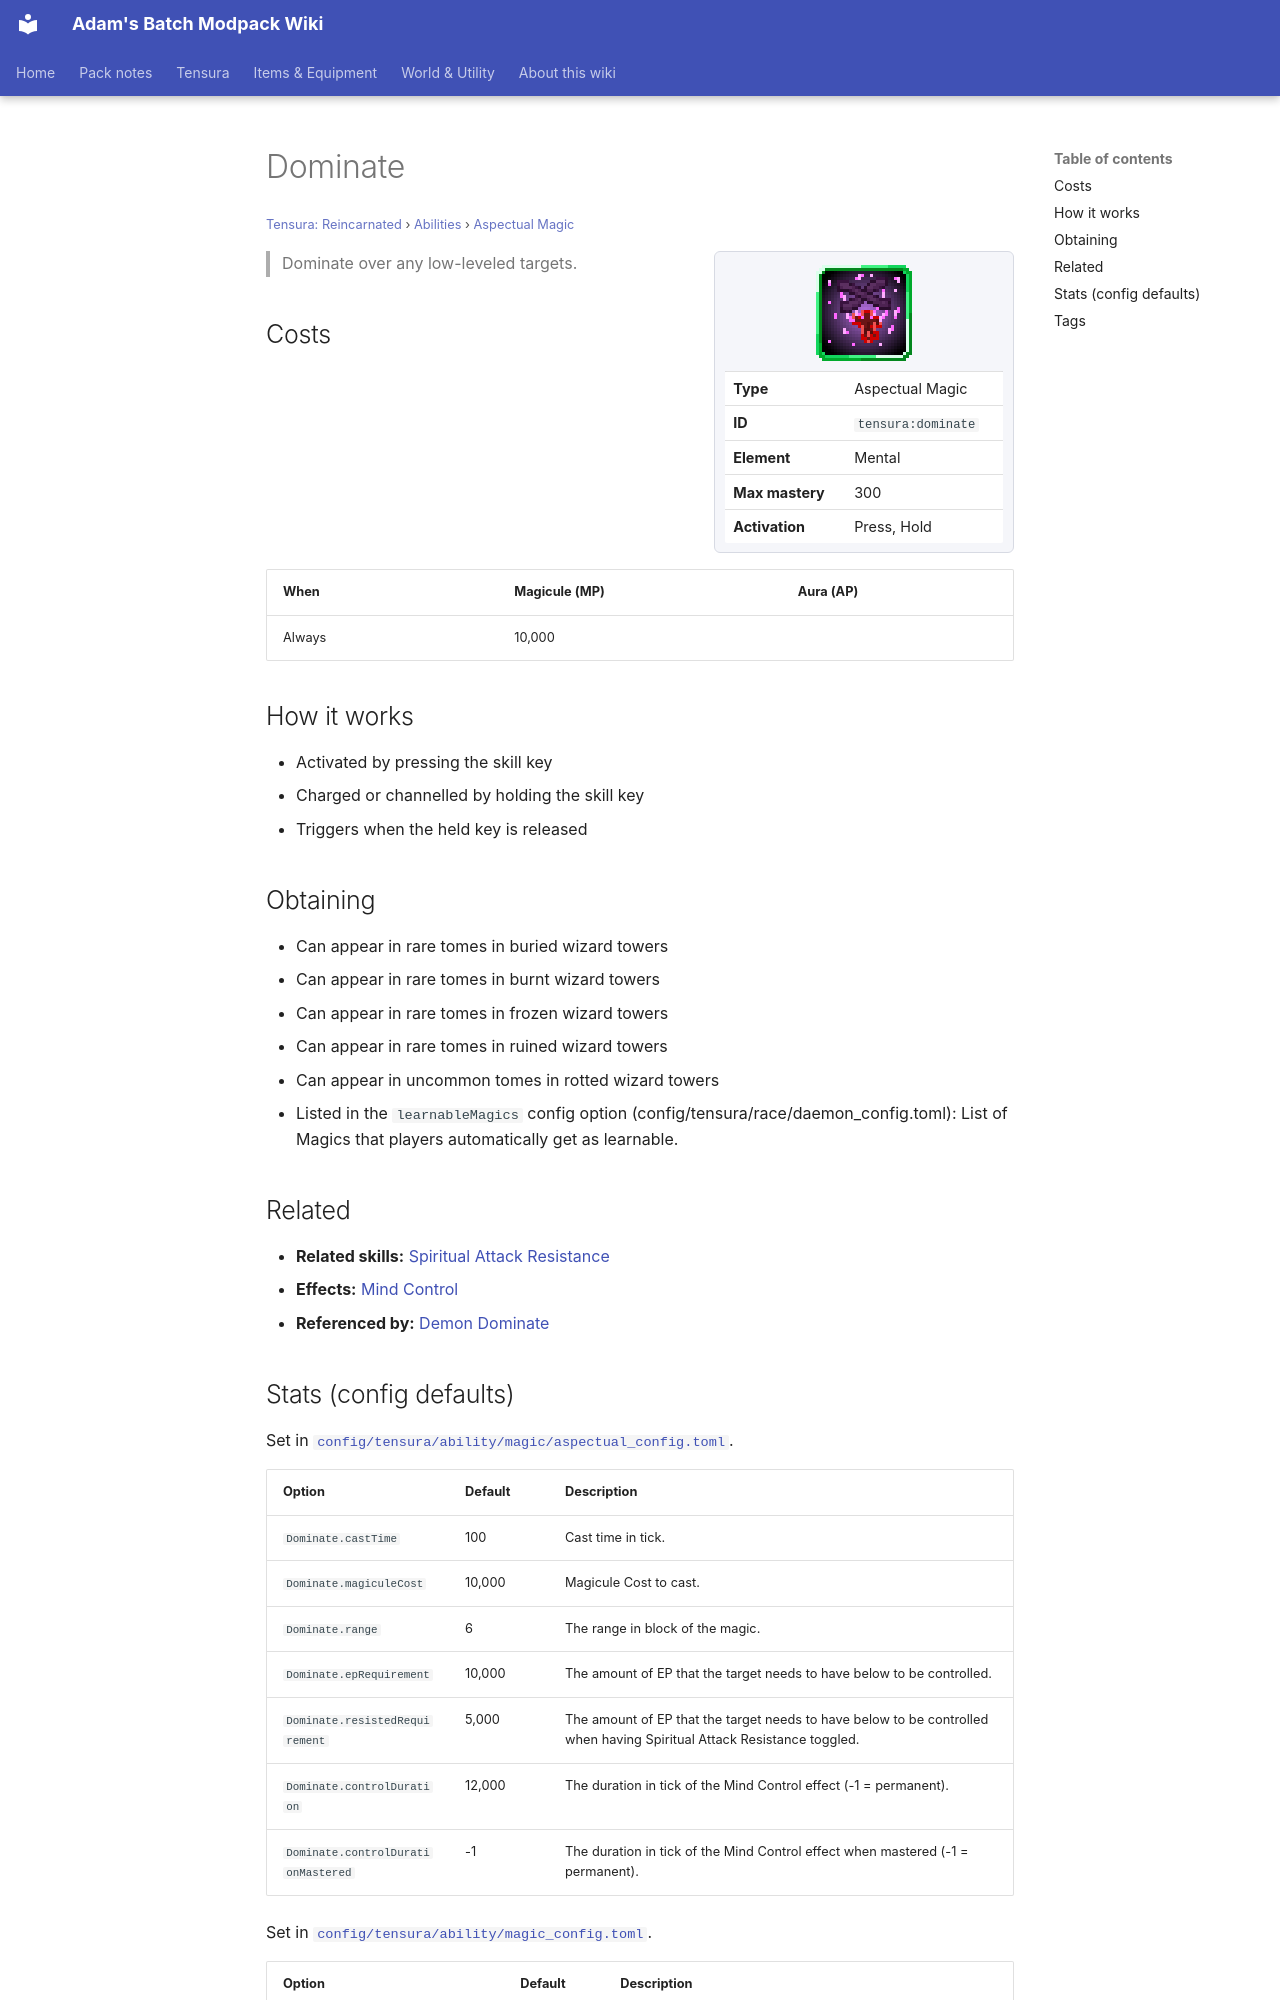

repository: Proteus-Nell/Adams-Batch-MC-Modpack-Wiki · page: tensura-reincarnated/abilities/aspectual-magic/dominate/index.html · generator: mkdocs

# Dominate

<small>[Tensura: Reincarnated](../../index.md) &rsaquo; [Abilities](../index.md) &rsaquo; [Aspectual Magic](index.md)</small>

<div class="infobox" markdown>

![Dominate](../../../assets/icons/tensura/skill/dominate.png)

| | |
|---|---|
| **Type** | Aspectual Magic |
| **ID** | `tensura:dominate` |
| **Element** | Mental |
| **Max mastery** | 300 |
| **Activation** | Press, Hold |

</div>

> Dominate over any low-leveled targets.

## Costs

| When | Magicule (MP) | Aura (AP) |
|---|---|---|
| Always | 10,000 |  |

## How it works

- Activated by pressing the skill key
- Charged or channelled by holding the skill key
- Triggers when the held key is released

## Obtaining

- Can appear in rare tomes in buried wizard towers
- Can appear in rare tomes in burnt wizard towers
- Can appear in rare tomes in frozen wizard towers
- Can appear in rare tomes in ruined wizard towers
- Can appear in uncommon tomes in rotted wizard towers
- Listed in the `learnableMagics` config option (config/tensura/race/daemon_config.toml): List of Magics that players automatically get as learnable.

## Related

- **Related skills:** [Spiritual Attack Resistance](../resistance-skills/spiritual-attack-resistance.md)
- **Effects:** [Mind Control](../../effects/mind-control.md)
- **Referenced by:** [Demon Dominate](demon-dominate.md)
